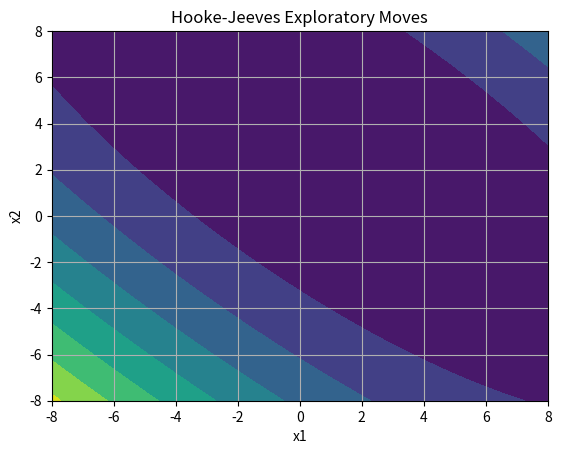

The matplotlib source for this figure:
import numpy as np
import matplotlib.pyplot as plt
import matplotlib.animation as animation

def booth_function(arreglo):
    x = arreglo[0] 
    y = arreglo[1]
    return ((x + 2*y - 7)**2) + ((2*x + y - 5)**2)

def exploratory_move(arreglo_variables, delta):
    copia = arreglo_variables.copy()
    if len(arreglo_variables) == len(delta):
        nuevo_punto = []
        for i in range(0, len(arreglo_variables)):
            normal = arreglo_variables[i]
            suma = arreglo_variables[i] + delta[i]
            resta = arreglo_variables[i] - delta[i]
            copia[i] = normal
            evalua_normal = booth_function(copia)
            copia[i] = suma
            evalua_suma = booth_function(copia)
            copia[i] = resta
            evalua_resta = booth_function(copia)
            minimo = min(evalua_normal, evalua_suma, evalua_resta)
            if minimo == evalua_normal:
                nuevo_punto.append(normal)
            elif minimo == evalua_suma:
                nuevo_punto.append(suma)
            else:
                nuevo_punto.append(resta)
        return nuevo_punto
    else:
        print("No son de la misma dimension")

def pattern_move(k, k_minus_1):
    resul = []
    x = k[0] + (k[0] - k_minus_1[0])
    y = k[1] + (k[1] - k_minus_1[1])
    resul.append(x)
    resul.append(y)
    return resul

def actualizar_delta(delta,alpha):
    lista_deltas = []
    for i in delta:
        nueva_delta = i / 2
        lista_deltas.append(nueva_delta)
    return lista_deltas

def distancia_origen(vector):
    return np.linalg.norm(vector)

def verificar_distancia(vector, e):
    distancia = distancia_origen(vector)
    return distancia < e








def exploratory_move(x, deltas, objective_function):
    n = len(x)
    best_x = x[:]
    best_value = objective_function(x)
    for i in range(n):
        x_new = x[:]
        x_new[i] += deltas[i]
        new_value = objective_function(x_new)
        if new_value < best_value:
            best_x = x_new[:]
            best_value = new_value
        x_new = x[:]
        x_new[i] -= deltas[i]
        new_value = objective_function(x_new)
        if new_value < best_value:
            best_x = x_new[:]
            best_value = new_value
    return best_x

def pattern_move(xk, xk_1):
    return [xk[i] + (xk[i] - xk_1[i]) for i in range(len(xk))]


def hooke_jeeves(x0, deltas, alpha, epsilon, objective_function):
    xk = x0[:]
    xk_1 = x0[:]
    k = 0
    exploratorios = [] 
    patron = []

    distancia = distancia_origen(deltas)
    
    while (distancia > 0):
        xk_new = exploratory_move(xk, deltas, objective_function)
        exploratorios.append(xk_new[:])
        if xk_new != xk:
            xk = xk_new[:]
            xk_1 = xk[:]
            k += 1
            
            xk_p = pattern_move(xk, xk_1)
            exploratorios.append(xk_p[:])
            
            xk_new = exploratory_move(xk_p, deltas, objective_function)
            exploratorios.append(xk_new[:])
            
            if objective_function(xk_new) < objective_function(xk):
                xk = xk_new[:]
            else:
                if max(deltas) < epsilon:
                    break
                deltas = [delta / alpha for delta in deltas]
        else:
            if max(deltas) < epsilon:
                break
            deltas = [delta / alpha for delta in deltas]
    
    return xk, exploratorios



def objective_function(x):
    # Funcion Sphere
    return np.sum(np.square(x))

    # Funcion Himmelblau
    # return (x[0]**2 + x[1] - 11)**2 + (x[0] + x[1]**2 - 7)**2




# Funcion Sphere
# x0 = [-1.0, 1.5]

# Funcion Himmelblau
# x0 = [3.0, 2.0]


x0 = [5, 5] 
deltas = [0.5,0.5]  
alpha = 2  
epsilon = 1e-6 



optimo, exploratorios = hooke_jeeves(x0, deltas, alpha, epsilon, booth_function)
print("Resultado final:", optimo)
print("Valor de la función objetivo en el resultado final:", booth_function(optimo))


# optimo, exploratorios = hooke_jeeves(x0, deltas, alpha, epsilon, objective_function)
# print("Resultado final:", optimo)
# print("Valor de la función objetivo en el resultado final:", objective_function(optimo))


fig, ax = plt.subplots()
x_data, y_data = [], []

x = np.linspace(-8, 8, 400)
y = np.linspace(-8, 8, 400)
X, Y = np.meshgrid(x, y)
Z = booth_function([X, Y])

contour = ax.contourf(X, Y, Z, cmap='viridis')
ax.set_xlabel('X')
ax.set_ylabel('Y')
ax.set_title('Booth Function')

point, = ax.plot([], [], 'bo')
path, = ax.plot([], [], 'r-', alpha=0.5)

def init():
    point.set_data([], [])
    path.set_data([], [])
    return point, path

def update(frame):
    x_data.append(exploratorios[frame][0])
    y_data.append(exploratorios[frame][1])
    point.set_data(exploratorios[frame][0], exploratorios[frame][1])
    path.set_data(x_data, y_data)
    return point, path

ani = animation.FuncAnimation(fig, update, frames=len(exploratorios), init_func=init, blit=True, repeat=False)

plt.xlabel('x1')
plt.ylabel('x2')
plt.title('Hooke-Jeeves Exploratory Moves')
plt.grid()
plt.show()